Run: headless pygame with SDL's dummy video driver; simulated clock (each Clock.tick advances the game by its frame time, no real sleeping); random seed 0; keys injected as events and as key.get_pressed() state; no mouse input.
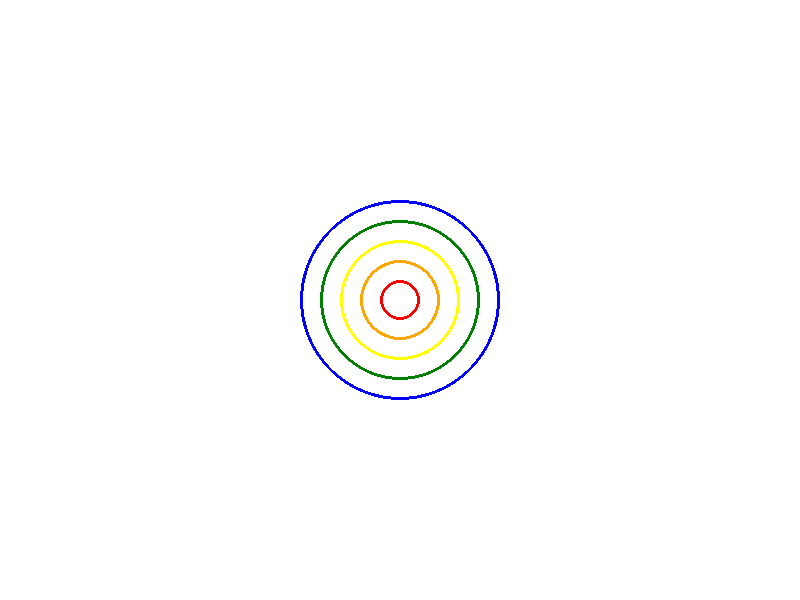
Frame 1 of 4 · flips 1–60 · no input
Frame 2 of 4 · flips 61–180 · tapped SPACE, RETURN · held RIGHT (→), D · screen unchanged from frame 1, image omitted
Frame 3 of 4 · flips 181–300 · held DOWN (↓), S · screen unchanged from frame 2, image omitted
Frame 4 of 4 · flips 301–420 · held LEFT (←), A, UP (↑), W · screen unchanged from frame 3, image omitted

The pygame program that drew these frames:

import pygame
import sys

# Inicializar Pygame
pygame.init()

# Configuración de la ventana
width, height = 800, 600
screen = pygame.display.set_mode((width, height))
pygame.display.set_caption("Diseño geométrico: Círculos concéntricos")

# Definir colores (puedes personalizarlos)
colors = [
    (255, 0, 0),      # Rojo
    (255, 165, 0),    # Naranja
    (255, 255, 0),    # Amarillo
    (0, 128, 0),      # Verde
    (0, 0, 255)       # Azul
]

# Coordenadas del centro
center_x = width // 2
center_y = height // 2

# Radios crecientes
radii = [20, 40, 60, 80, 100]

# Bucle principal
running = True
clock = pygame.time.Clock()

while running:
    for event in pygame.event.get():
        if event.type == pygame.QUIT:
            running = False

    # Fondo blanco
    screen.fill((255, 255, 255))

    # Dibujar los círculos concéntricos
    for i in range(5):
        pygame.draw.circle(screen, colors[i], (center_x, center_y), radii[i], 3)
        # El último parámetro (3) es el grosor del borde del círculo. 
        # Si lo quitas o lo cambias a 0, se rellena el círculo.

    pygame.display.flip()
    clock.tick(60)

pygame.quit()
sys.exit()
